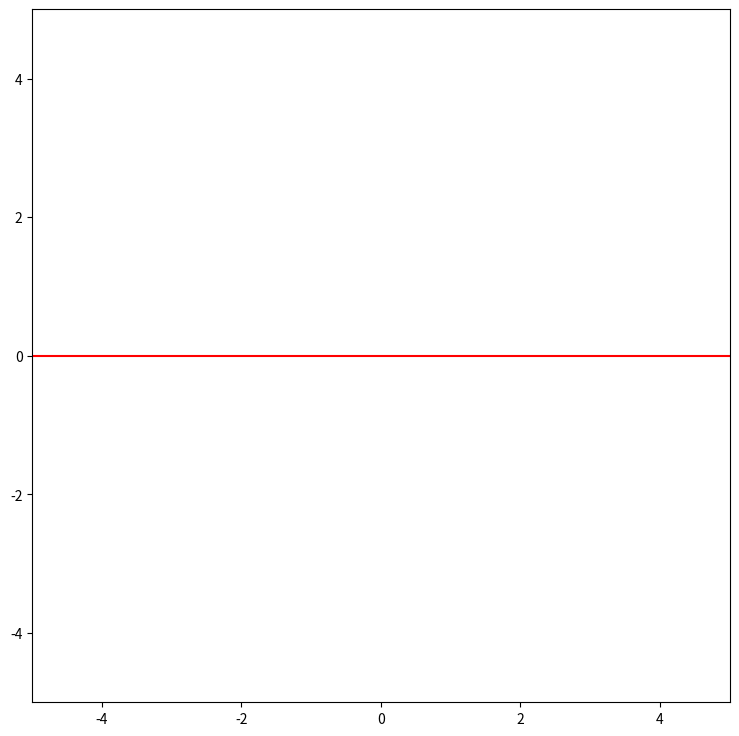

Here is the Python script that generated this plot:
import numpy as np
import matplotlib.pyplot as plt


def linear_function(k, b, x):
    return k * x + b


def gradient(x_points, y_points, k, b):
    n_points = len(x_points)
    assert n_points == len(y_points)

    dk = 2 / n_points * sum([(k * x_points[i] + b - y_points[i]) * x_points[i] for i in range(n_points)])
    db = 2 / n_points * sum([k * x_points[i] + b - y_points[i] for i in range(n_points)])

    return np.array([dk, db])


def calculate_k_b(x_points, y_points, ):
    n_points = len(x_points)

    k = (sum(x_points[:] * y_points[:]) - sum(y_points[:] ** 2) / n_points * sum(x_points[:])) / \
        (sum(x_points[:] ** 2) - sum(x_points[:]) / n_points * sum(x_points[:]))
    b = (sum(y_points[:]) - k * sum(x_points[:])) / n_points

    return k, b


def gradient_descent(x_points, y_points, k_init, b_init, step, n_max_iters, eps):
    k = k_init
    b = b_init

    iter_ind = 0
    while np.linalg.norm(gradient(x_points, y_points, k, b)) > eps and iter_ind < n_max_iters:
        grad = gradient(x_points, y_points, k, b)
        k -= grad[0] * 0.01
        b -= grad[1] * 0.01
        iter_ind = iter_ind + 1
        print("iter: {} grad: {}".format(iter_ind, np.linalg.norm(grad)))
        # todo: write loss here too

    return k, b


if __name__ == '__main__':
    plot_radius = 5

    fig, ax = plt.subplots(figsize=(9, 9), num="Linear Regression Simple App")
    ax.set_xlim([-plot_radius, plot_radius])
    ax.set_ylim([-plot_radius, plot_radius])

    eps = 1e-4
    step = 1e-2
    n_max_iters = 100

    x_points, y_points = [], []
    current_k, current_b = 0, 0

    points, = ax.plot(x_points, y_points, "xb")
    line, = ax.plot(
        [-plot_radius, plot_radius],
        [linear_function(current_k, current_b, -plot_radius), linear_function(current_k, current_b, plot_radius)], "r")


    def on_click(event):
        global current_k, current_b

        x_new_point, y_new_point = ax.transData.inverted().transform([event.x, event.y])
        x_points.append(x_new_point)
        y_points.append(y_new_point)

        points.set_xdata(x_points)
        points.set_ydata(y_points)

        current_k, current_b = calculate_k_b(x_points, y_points)

        line.set_data(
            [-plot_radius, plot_radius],
            [linear_function(current_k, current_b, -plot_radius), linear_function(current_k, current_b, plot_radius)])

        fig.canvas.draw()


    fig.canvas.mpl_connect('button_press_event', on_click)
    plt.show()
